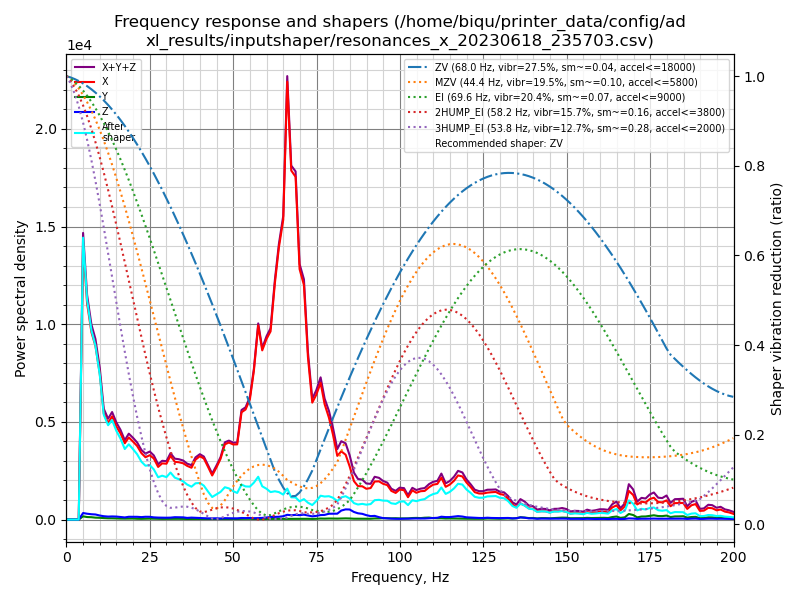

The file beside this chart, header and first rows:
freq, psd_x, psd_y, psd_z, psd_xyz
0.0, 1.058e+04, 1.143e+02, 2.080e+02, 1.090e+04
1.2, 5.147e+04, 6.370e+02, 1.234e+03, 5.334e+04
2.5, 6.308e+04, 7.474e+02, 1.621e+03, 6.545e+04
3.7, 7.016e+04, 8.292e+02, 1.979e+03, 7.296e+04
5.0, 7.229e+04, 8.417e+02, 1.701e+03, 7.483e+04
6.2, 6.975e+04, 8.046e+02, 1.879e+03, 7.244e+04
7.5, 7.288e+04, 9.080e+02, 2.069e+03, 7.585e+04
8.7, 7.824e+04, 8.543e+02, 2.289e+03, 8.138e+04
10.0, 7.542e+04, 9.141e+02, 2.082e+03, 7.841e+04
11.2, 6.132e+04, 8.435e+02, 1.929e+03, 6.409e+04
12.5, 6.230e+04, 8.129e+02, 1.909e+03, 6.503e+04
13.7, 7.287e+04, 8.807e+02, 2.203e+03, 7.595e+04
15.0, 7.178e+04, 8.155e+02, 2.295e+03, 7.489e+04
16.2, 7.200e+04, 8.064e+02, 2.131e+03, 7.493e+04
17.5, 6.873e+04, 8.265e+02, 1.914e+03, 7.147e+04
18.7, 7.902e+04, 9.753e+02, 2.658e+03, 8.266e+04
20.0, 8.008e+04, 1.048e+03, 2.840e+03, 8.397e+04
21.2, 8.022e+04, 8.607e+02, 2.974e+03, 8.406e+04
22.5, 7.677e+04, 8.348e+02, 2.834e+03, 8.044e+04
23.7, 7.592e+04, 1.058e+03, 3.377e+03, 8.035e+04
25.0, 8.267e+04, 1.219e+03, 3.504e+03, 8.739e+04
26.2, 8.222e+04, 1.165e+03, 2.938e+03, 8.632e+04
27.5, 7.432e+04, 1.090e+03, 2.762e+03, 7.817e+04
28.7, 8.281e+04, 9.952e+02, 2.791e+03, 8.660e+04
30.0, 8.604e+04, 1.106e+03, 2.813e+03, 8.996e+04
31.2, 1.022e+05, 1.092e+03, 3.054e+03, 1.063e+05
32.5, 9.633e+04, 1.305e+03, 3.926e+03, 1.016e+05
33.7, 9.916e+04, 1.301e+03, 3.912e+03, 1.044e+05
35.0, 1.011e+05, 1.097e+03, 3.947e+03, 1.061e+05
36.2, 9.971e+04, 1.087e+03, 3.044e+03, 1.038e+05
37.5, 9.974e+04, 1.244e+03, 3.726e+03, 1.047e+05
38.7, 1.189e+05, 1.218e+03, 3.411e+03, 1.235e+05
40.0, 1.300e+05, 1.246e+03, 2.953e+03, 1.342e+05
41.2, 1.291e+05, 1.178e+03, 2.865e+03, 1.332e+05
42.5, 1.142e+05, 1.244e+03, 2.567e+03, 1.180e+05
43.7, 9.882e+04, 1.327e+03, 2.730e+03, 1.029e+05
45.0, 1.207e+05, 1.518e+03, 2.817e+03, 1.250e+05
46.2, 1.438e+05, 1.423e+03, 2.449e+03, 1.477e+05
47.5, 1.832e+05, 1.650e+03, 3.355e+03, 1.882e+05
48.7, 1.924e+05, 1.539e+03, 3.185e+03, 1.972e+05
50.0, 1.926e+05, 1.508e+03, 3.071e+03, 1.972e+05
51.2, 1.974e+05, 1.576e+03, 3.170e+03, 2.022e+05
52.5, 2.889e+05, 1.956e+03, 4.194e+03, 2.950e+05
53.7, 3.030e+05, 2.059e+03, 3.979e+03, 3.090e+05
55.0, 3.390e+05, 2.098e+03, 4.370e+03, 3.455e+05
56.2, 4.288e+05, 1.707e+03, 3.906e+03, 4.345e+05
57.5, 5.723e+05, 1.783e+03, 4.156e+03, 5.783e+05
58.7, 5.092e+05, 1.936e+03, 4.976e+03, 5.161e+05
60.0, 5.560e+05, 1.886e+03, 6.257e+03, 5.642e+05
61.2, 5.904e+05, 1.974e+03, 7.893e+03, 6.003e+05
62.5, 7.581e+05, 1.977e+03, 8.447e+03, 7.685e+05
63.7, 8.890e+05, 1.937e+03, 9.097e+03, 9.001e+05
65.0, 9.988e+05, 2.366e+03, 1.113e+04, 1.012e+06
66.2, 1.486e+06, 2.636e+03, 1.610e+04, 1.505e+06
67.4, 1.206e+06, 2.143e+03, 1.487e+04, 1.223e+06
68.7, 1.207e+06, 2.328e+03, 1.653e+04, 1.226e+06
69.9, 8.973e+05, 2.452e+03, 1.576e+04, 9.155e+05
71.2, 8.561e+05, 2.947e+03, 1.786e+04, 8.769e+05
72.4, 6.037e+05, 2.747e+03, 1.511e+04, 6.216e+05
73.7, 4.417e+05, 2.383e+03, 1.210e+04, 4.562e+05
... 101 more rows
